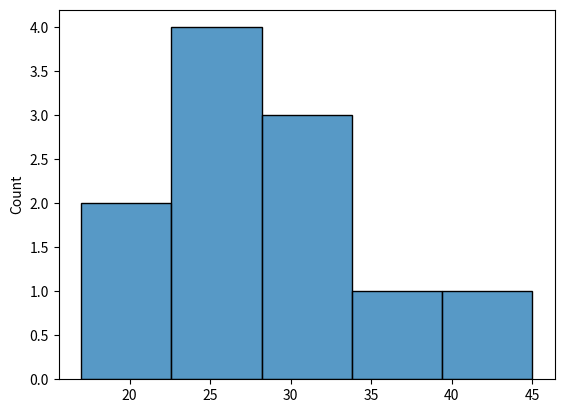

Write Python code to recreate this figure.
import seaborn as sns
import matplotlib.pyplot as plt

serie = [28, 23, 25, 34, 33, 30, 19, 17, 23, 45, 29]

sns.histplot(serie)

plt.show()
